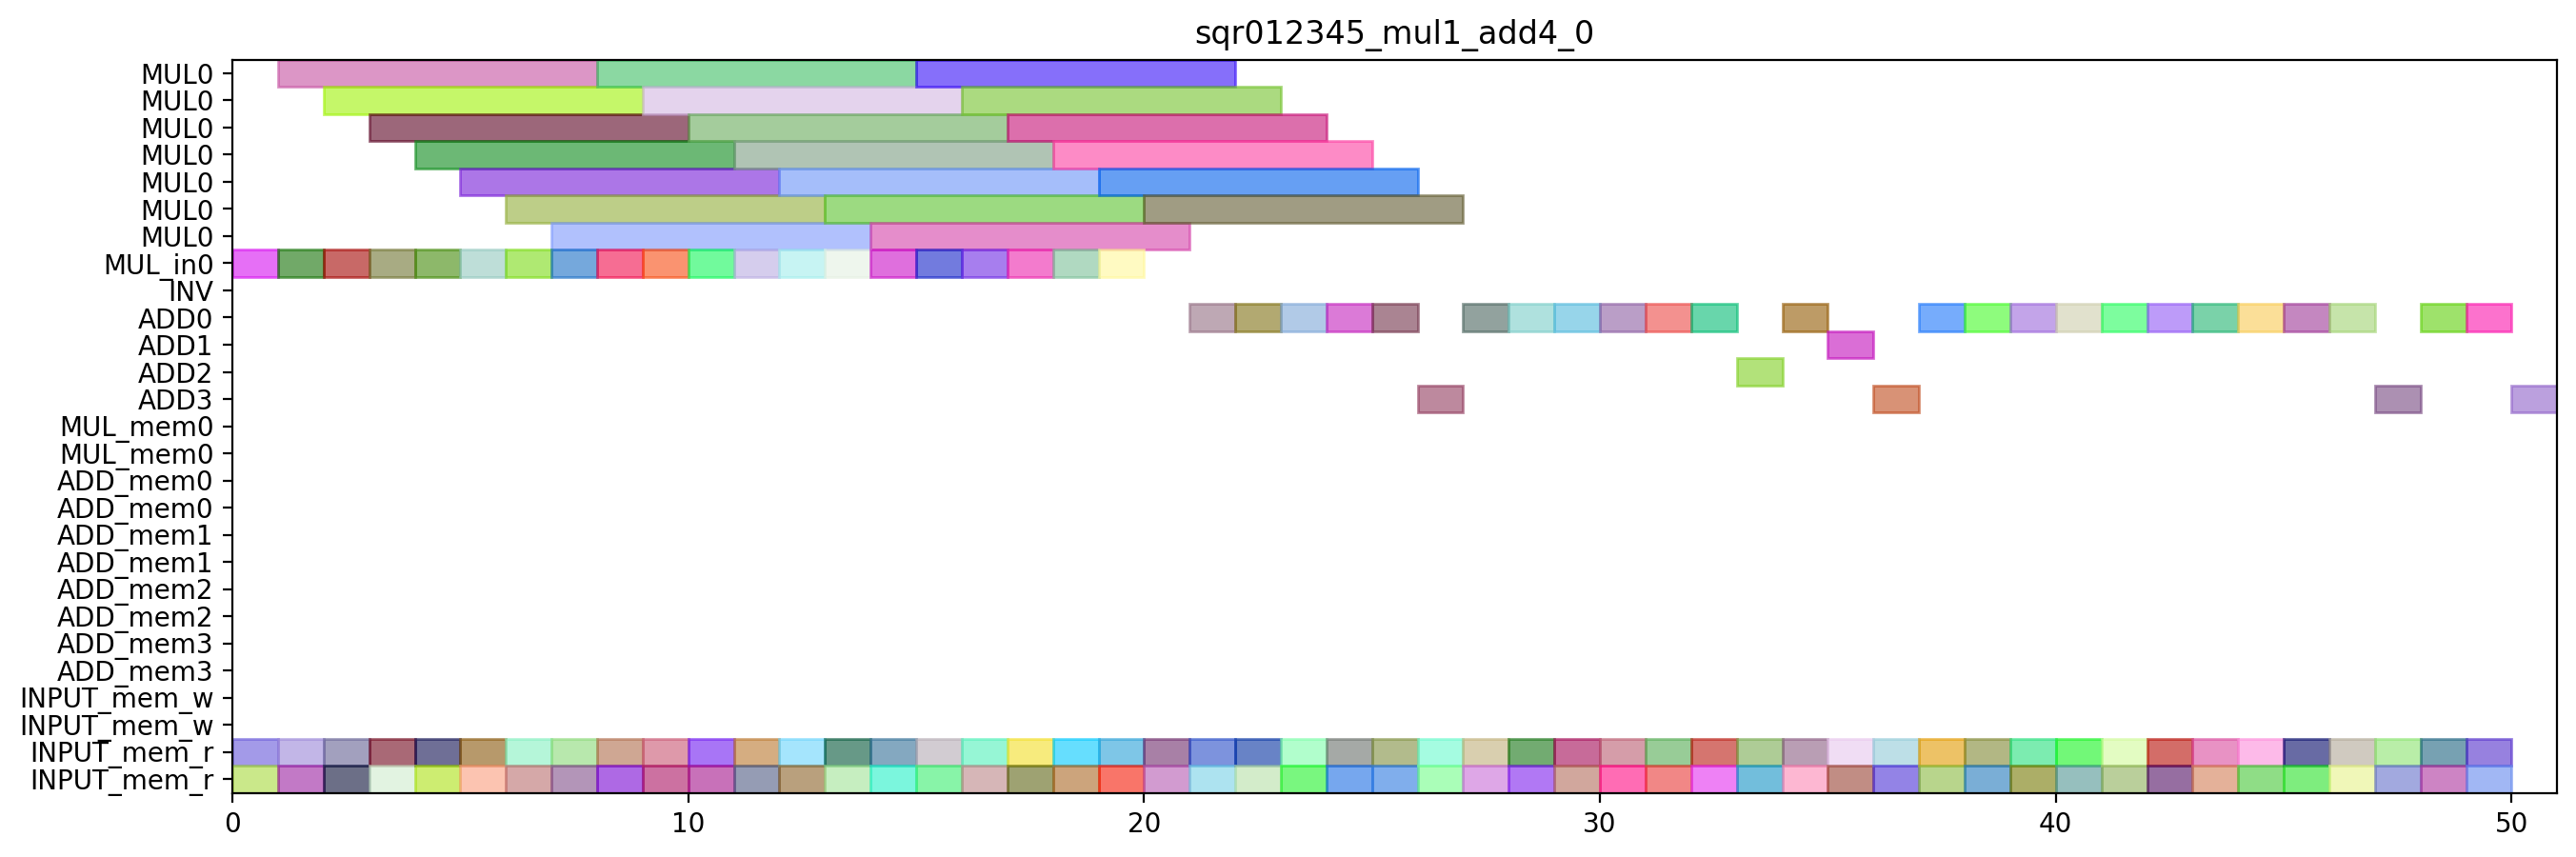

This figure's Python source:
from pyschedule import Scenario, solvers, plotters, alt

def solve_sqr012345_mul1_add4_0(ConstStep, ExpStep):
	horizon = 90
	S=Scenario("sqr012345_mul1_add4_0",horizon = horizon)

	# resource
	MUL = S.Resources('MUL', num=1, size=7)
	MUL_in = S.Resources('MUL_in', num=1)
	INV = S.Resource('INV')
	ADD = S.Resources('ADD', num=4, periods=range(1, horizon))
	MUL_mem = S.Resources('MUL_mem', num=1, size=2)
	ADD_mem = S.Resources('ADD_mem', num=4, size=2)
	INPUT_mem_w = S.Resource('INPUT_mem_w', size=2)
	INPUT_mem_r = S.Resource('INPUT_mem_r', size=2)

	# result of previous scheduling

	# new tasks
	T0a10_new = S.Task('T0a10_new', length=1, delay_cost=1)
	T0a10_new += alt(ADD)

	T0a11_new = S.Task('T0a11_new', length=1, delay_cost=1)
	T0a11_new += alt(ADD)

	T0t10 = S.Task('T0t10', length=1, delay_cost=1)
	T0t10 += alt(ADD)

	T0t11 = S.Task('T0t11', length=1, delay_cost=1)
	T0t11 += alt(ADD)

	T0t0_a0a1_in = S.Task('T0t0_a0a1_in', length=1, delay_cost=1)
	T0t0_a0a1_in += alt(MUL_in)
	T0t0_a0a1 = S.Task('T0t0_a0a1', length=7, delay_cost=1)
	T0t0_a0a1 += alt(MUL)
	S+=T0t0_a0a1>=T0t0_a0a1_in

	T0t1_a0a1_in = S.Task('T0t1_a0a1_in', length=1, delay_cost=1)
	T0t1_a0a1_in += alt(MUL_in)
	T0t1_a0a1 = S.Task('T0t1_a0a1', length=7, delay_cost=1)
	T0t1_a0a1 += alt(MUL)
	S+=T0t1_a0a1>=T0t1_a0a1_in

	T0t2_a0a1 = S.Task('T0t2_a0a1', length=1, delay_cost=1)
	T0t2_a0a1 += alt(ADD)

	T100 = S.Task('T100', length=1, delay_cost=1)
	T100 += alt(ADD)

	T101 = S.Task('T101', length=1, delay_cost=1)
	T101 += alt(ADD)

	T110 = S.Task('T110', length=1, delay_cost=1)
	T110 += alt(ADD)

	T111 = S.Task('T111', length=1, delay_cost=1)
	T111 += alt(ADD)

	T3t2_0 = S.Task('T3t2_0', length=1, delay_cost=1)
	T3t2_0 += alt(ADD)

	T3t2_1 = S.Task('T3t2_1', length=1, delay_cost=1)
	T3t2_1 += alt(ADD)

	T3t3_0 = S.Task('T3t3_0', length=1, delay_cost=1)
	T3t3_0 += alt(ADD)

	T3t3_1 = S.Task('T3t3_1', length=1, delay_cost=1)
	T3t3_1 += alt(ADD)

	T3t0_a0b0_in = S.Task('T3t0_a0b0_in', length=1, delay_cost=1)
	T3t0_a0b0_in += alt(MUL_in)
	T3t0_a0b0 = S.Task('T3t0_a0b0', length=7, delay_cost=1)
	T3t0_a0b0 += alt(MUL)
	S+=T3t0_a0b0>=T3t0_a0b0_in

	T3t1_a0b0_in = S.Task('T3t1_a0b0_in', length=1, delay_cost=1)
	T3t1_a0b0_in += alt(MUL_in)
	T3t1_a0b0 = S.Task('T3t1_a0b0', length=7, delay_cost=1)
	T3t1_a0b0 += alt(MUL)
	S+=T3t1_a0b0>=T3t1_a0b0_in

	T3t2_a0b0 = S.Task('T3t2_a0b0', length=1, delay_cost=1)
	T3t2_a0b0 += alt(ADD)

	T3t3_a0b0 = S.Task('T3t3_a0b0', length=1, delay_cost=1)
	T3t3_a0b0 += alt(ADD)

	T3t0_a1b1_in = S.Task('T3t0_a1b1_in', length=1, delay_cost=1)
	T3t0_a1b1_in += alt(MUL_in)
	T3t0_a1b1 = S.Task('T3t0_a1b1', length=7, delay_cost=1)
	T3t0_a1b1 += alt(MUL)
	S+=T3t0_a1b1>=T3t0_a1b1_in

	T3t1_a1b1_in = S.Task('T3t1_a1b1_in', length=1, delay_cost=1)
	T3t1_a1b1_in += alt(MUL_in)
	T3t1_a1b1 = S.Task('T3t1_a1b1', length=7, delay_cost=1)
	T3t1_a1b1 += alt(MUL)
	S+=T3t1_a1b1>=T3t1_a1b1_in

	T3t2_a1b1 = S.Task('T3t2_a1b1', length=1, delay_cost=1)
	T3t2_a1b1 += alt(ADD)

	T3t3_a1b1 = S.Task('T3t3_a1b1', length=1, delay_cost=1)
	T3t3_a1b1 += alt(ADD)

	T4a10_new = S.Task('T4a10_new', length=1, delay_cost=1)
	T4a10_new += alt(ADD)

	T4t0_a0a1_in = S.Task('T4t0_a0a1_in', length=1, delay_cost=1)
	T4t0_a0a1_in += alt(MUL_in)
	T4t0_a0a1 = S.Task('T4t0_a0a1', length=7, delay_cost=1)
	T4t0_a0a1 += alt(MUL)
	S+=T4t0_a0a1>=T4t0_a0a1_in

	T4t1_a0a1_in = S.Task('T4t1_a0a1_in', length=1, delay_cost=1)
	T4t1_a0a1_in += alt(MUL_in)
	T4t1_a0a1 = S.Task('T4t1_a0a1', length=7, delay_cost=1)
	T4t1_a0a1 += alt(MUL)
	S+=T4t1_a0a1>=T4t1_a0a1_in

	T5t3_0 = S.Task('T5t3_0', length=1, delay_cost=1)
	T5t3_0 += alt(ADD)

	T5t3_1 = S.Task('T5t3_1', length=1, delay_cost=1)
	T5t3_1 += alt(ADD)

	T5t0_a0b0_in = S.Task('T5t0_a0b0_in', length=1, delay_cost=1)
	T5t0_a0b0_in += alt(MUL_in)
	T5t0_a0b0 = S.Task('T5t0_a0b0', length=7, delay_cost=1)
	T5t0_a0b0 += alt(MUL)
	S+=T5t0_a0b0>=T5t0_a0b0_in

	T5t1_a0b0_in = S.Task('T5t1_a0b0_in', length=1, delay_cost=1)
	T5t1_a0b0_in += alt(MUL_in)
	T5t1_a0b0 = S.Task('T5t1_a0b0', length=7, delay_cost=1)
	T5t1_a0b0 += alt(MUL)
	S+=T5t1_a0b0>=T5t1_a0b0_in

	T5t3_a0b0 = S.Task('T5t3_a0b0', length=1, delay_cost=1)
	T5t3_a0b0 += alt(ADD)

	T5t0_a1b1_in = S.Task('T5t0_a1b1_in', length=1, delay_cost=1)
	T5t0_a1b1_in += alt(MUL_in)
	T5t0_a1b1 = S.Task('T5t0_a1b1', length=7, delay_cost=1)
	T5t0_a1b1 += alt(MUL)
	S+=T5t0_a1b1>=T5t0_a1b1_in

	T5t1_a1b1_in = S.Task('T5t1_a1b1_in', length=1, delay_cost=1)
	T5t1_a1b1_in += alt(MUL_in)
	T5t1_a1b1 = S.Task('T5t1_a1b1', length=7, delay_cost=1)
	T5t1_a1b1 += alt(MUL)
	S+=T5t1_a1b1>=T5t1_a1b1_in

	T5t3_a1b1 = S.Task('T5t3_a1b1', length=1, delay_cost=1)
	T5t3_a1b1 += alt(ADD)

	T6t3_0 = S.Task('T6t3_0', length=1, delay_cost=1)
	T6t3_0 += alt(ADD)

	T6t3_1 = S.Task('T6t3_1', length=1, delay_cost=1)
	T6t3_1 += alt(ADD)

	T6t0_a0b0_in = S.Task('T6t0_a0b0_in', length=1, delay_cost=1)
	T6t0_a0b0_in += alt(MUL_in)
	T6t0_a0b0 = S.Task('T6t0_a0b0', length=7, delay_cost=1)
	T6t0_a0b0 += alt(MUL)
	S+=T6t0_a0b0>=T6t0_a0b0_in

	T6t1_a0b0_in = S.Task('T6t1_a0b0_in', length=1, delay_cost=1)
	T6t1_a0b0_in += alt(MUL_in)
	T6t1_a0b0 = S.Task('T6t1_a0b0', length=7, delay_cost=1)
	T6t1_a0b0 += alt(MUL)
	S+=T6t1_a0b0>=T6t1_a0b0_in

	T6t3_a0b0 = S.Task('T6t3_a0b0', length=1, delay_cost=1)
	T6t3_a0b0 += alt(ADD)

	T6t0_a1b1_in = S.Task('T6t0_a1b1_in', length=1, delay_cost=1)
	T6t0_a1b1_in += alt(MUL_in)
	T6t0_a1b1 = S.Task('T6t0_a1b1', length=7, delay_cost=1)
	T6t0_a1b1 += alt(MUL)
	S+=T6t0_a1b1>=T6t0_a1b1_in

	T6t1_a1b1_in = S.Task('T6t1_a1b1_in', length=1, delay_cost=1)
	T6t1_a1b1_in += alt(MUL_in)
	T6t1_a1b1 = S.Task('T6t1_a1b1', length=7, delay_cost=1)
	T6t1_a1b1 += alt(MUL)
	S+=T6t1_a1b1>=T6t1_a1b1_in

	T6t3_a1b1 = S.Task('T6t3_a1b1', length=1, delay_cost=1)
	T6t3_a1b1 += alt(ADD)

	T7t2_0 = S.Task('T7t2_0', length=1, delay_cost=1)
	T7t2_0 += alt(ADD)

	T7t2_1 = S.Task('T7t2_1', length=1, delay_cost=1)
	T7t2_1 += alt(ADD)

	T7t0_a0b0_in = S.Task('T7t0_a0b0_in', length=1, delay_cost=1)
	T7t0_a0b0_in += alt(MUL_in)
	T7t0_a0b0 = S.Task('T7t0_a0b0', length=7, delay_cost=1)
	T7t0_a0b0 += alt(MUL)
	S+=T7t0_a0b0>=T7t0_a0b0_in

	T7t1_a0b0_in = S.Task('T7t1_a0b0_in', length=1, delay_cost=1)
	T7t1_a0b0_in += alt(MUL_in)
	T7t1_a0b0 = S.Task('T7t1_a0b0', length=7, delay_cost=1)
	T7t1_a0b0 += alt(MUL)
	S+=T7t1_a0b0>=T7t1_a0b0_in

	T7t2_a0b0 = S.Task('T7t2_a0b0', length=1, delay_cost=1)
	T7t2_a0b0 += alt(ADD)

	T7t0_a1b1_in = S.Task('T7t0_a1b1_in', length=1, delay_cost=1)
	T7t0_a1b1_in += alt(MUL_in)
	T7t0_a1b1 = S.Task('T7t0_a1b1', length=7, delay_cost=1)
	T7t0_a1b1 += alt(MUL)
	S+=T7t0_a1b1>=T7t0_a1b1_in

	T7t1_a1b1_in = S.Task('T7t1_a1b1_in', length=1, delay_cost=1)
	T7t1_a1b1_in += alt(MUL_in)
	T7t1_a1b1 = S.Task('T7t1_a1b1', length=7, delay_cost=1)
	T7t1_a1b1 += alt(MUL)
	S+=T7t1_a1b1>=T7t1_a1b1_in

	T7t2_a1b1 = S.Task('T7t2_a1b1', length=1, delay_cost=1)
	T7t2_a1b1 += alt(ADD)

	T0a10_new_mem0 = S.Task('T0a10_new_mem0', length=1, delay_cost=1)
	T0a10_new_mem0 += INPUT_mem_r
	S += T0a10_new_mem0<=T0a10_new

	T0a10_new_mem1 = S.Task('T0a10_new_mem1', length=1, delay_cost=1)
	T0a10_new_mem1 += INPUT_mem_r
	S += T0a10_new_mem1<=T0a10_new

	T0a11_new_mem0 = S.Task('T0a11_new_mem0', length=1, delay_cost=1)
	T0a11_new_mem0 += INPUT_mem_r
	S += T0a11_new_mem0<=T0a11_new

	T0a11_new_mem1 = S.Task('T0a11_new_mem1', length=1, delay_cost=1)
	T0a11_new_mem1 += INPUT_mem_r
	S += T0a11_new_mem1<=T0a11_new

	T0t10_mem0 = S.Task('T0t10_mem0', length=1, delay_cost=1)
	T0t10_mem0 += INPUT_mem_r
	S += T0t10_mem0<=T0t10

	T0t10_mem1 = S.Task('T0t10_mem1', length=1, delay_cost=1)
	T0t10_mem1 += INPUT_mem_r
	S += T0t10_mem1<=T0t10

	T0t11_mem0 = S.Task('T0t11_mem0', length=1, delay_cost=1)
	T0t11_mem0 += INPUT_mem_r
	S += T0t11_mem0<=T0t11

	T0t11_mem1 = S.Task('T0t11_mem1', length=1, delay_cost=1)
	T0t11_mem1 += INPUT_mem_r
	S += T0t11_mem1<=T0t11

	T0t0_a0a1_mem0 = S.Task('T0t0_a0a1_mem0', length=1, delay_cost=1)
	T0t0_a0a1_mem0 += INPUT_mem_r
	S += T0t0_a0a1_mem0<=T0t0_a0a1

	T0t0_a0a1_mem1 = S.Task('T0t0_a0a1_mem1', length=1, delay_cost=1)
	T0t0_a0a1_mem1 += INPUT_mem_r
	S += T0t0_a0a1_mem1<=T0t0_a0a1

	T0t1_a0a1_mem0 = S.Task('T0t1_a0a1_mem0', length=1, delay_cost=1)
	T0t1_a0a1_mem0 += INPUT_mem_r
	S += T0t1_a0a1_mem0<=T0t1_a0a1

	T0t1_a0a1_mem1 = S.Task('T0t1_a0a1_mem1', length=1, delay_cost=1)
	T0t1_a0a1_mem1 += INPUT_mem_r
	S += T0t1_a0a1_mem1<=T0t1_a0a1

	T0t2_a0a1_mem0 = S.Task('T0t2_a0a1_mem0', length=1, delay_cost=1)
	T0t2_a0a1_mem0 += INPUT_mem_r
	S += T0t2_a0a1_mem0<=T0t2_a0a1

	T0t2_a0a1_mem1 = S.Task('T0t2_a0a1_mem1', length=1, delay_cost=1)
	T0t2_a0a1_mem1 += INPUT_mem_r
	S += T0t2_a0a1_mem1<=T0t2_a0a1

	T100_mem0 = S.Task('T100_mem0', length=1, delay_cost=1)
	T100_mem0 += INPUT_mem_r
	S += T100_mem0<=T100

	T100_mem1 = S.Task('T100_mem1', length=1, delay_cost=1)
	T100_mem1 += INPUT_mem_r
	S += T100_mem1<=T100

	T101_mem0 = S.Task('T101_mem0', length=1, delay_cost=1)
	T101_mem0 += INPUT_mem_r
	S += T101_mem0<=T101

	T101_mem1 = S.Task('T101_mem1', length=1, delay_cost=1)
	T101_mem1 += INPUT_mem_r
	S += T101_mem1<=T101

	T110_mem0 = S.Task('T110_mem0', length=1, delay_cost=1)
	T110_mem0 += INPUT_mem_r
	S += T110_mem0<=T110

	T110_mem1 = S.Task('T110_mem1', length=1, delay_cost=1)
	T110_mem1 += INPUT_mem_r
	S += T110_mem1<=T110

	T111_mem0 = S.Task('T111_mem0', length=1, delay_cost=1)
	T111_mem0 += INPUT_mem_r
	S += T111_mem0<=T111

	T111_mem1 = S.Task('T111_mem1', length=1, delay_cost=1)
	T111_mem1 += INPUT_mem_r
	S += T111_mem1<=T111

	T3t2_0_mem0 = S.Task('T3t2_0_mem0', length=1, delay_cost=1)
	T3t2_0_mem0 += INPUT_mem_r
	S += T3t2_0_mem0<=T3t2_0

	T3t2_0_mem1 = S.Task('T3t2_0_mem1', length=1, delay_cost=1)
	T3t2_0_mem1 += INPUT_mem_r
	S += T3t2_0_mem1<=T3t2_0

	T3t2_1_mem0 = S.Task('T3t2_1_mem0', length=1, delay_cost=1)
	T3t2_1_mem0 += INPUT_mem_r
	S += T3t2_1_mem0<=T3t2_1

	T3t2_1_mem1 = S.Task('T3t2_1_mem1', length=1, delay_cost=1)
	T3t2_1_mem1 += INPUT_mem_r
	S += T3t2_1_mem1<=T3t2_1

	T3t3_0_mem0 = S.Task('T3t3_0_mem0', length=1, delay_cost=1)
	T3t3_0_mem0 += INPUT_mem_r
	S += T3t3_0_mem0<=T3t3_0

	T3t3_0_mem1 = S.Task('T3t3_0_mem1', length=1, delay_cost=1)
	T3t3_0_mem1 += INPUT_mem_r
	S += T3t3_0_mem1<=T3t3_0

	T3t3_1_mem0 = S.Task('T3t3_1_mem0', length=1, delay_cost=1)
	T3t3_1_mem0 += INPUT_mem_r
	S += T3t3_1_mem0<=T3t3_1

	T3t3_1_mem1 = S.Task('T3t3_1_mem1', length=1, delay_cost=1)
	T3t3_1_mem1 += INPUT_mem_r
	S += T3t3_1_mem1<=T3t3_1

	T3t0_a0b0_mem0 = S.Task('T3t0_a0b0_mem0', length=1, delay_cost=1)
	T3t0_a0b0_mem0 += INPUT_mem_r
	S += T3t0_a0b0_mem0<=T3t0_a0b0

	T3t0_a0b0_mem1 = S.Task('T3t0_a0b0_mem1', length=1, delay_cost=1)
	T3t0_a0b0_mem1 += INPUT_mem_r
	S += T3t0_a0b0_mem1<=T3t0_a0b0

	T3t1_a0b0_mem0 = S.Task('T3t1_a0b0_mem0', length=1, delay_cost=1)
	T3t1_a0b0_mem0 += INPUT_mem_r
	S += T3t1_a0b0_mem0<=T3t1_a0b0

	T3t1_a0b0_mem1 = S.Task('T3t1_a0b0_mem1', length=1, delay_cost=1)
	T3t1_a0b0_mem1 += INPUT_mem_r
	S += T3t1_a0b0_mem1<=T3t1_a0b0

	T3t2_a0b0_mem0 = S.Task('T3t2_a0b0_mem0', length=1, delay_cost=1)
	T3t2_a0b0_mem0 += INPUT_mem_r
	S += T3t2_a0b0_mem0<=T3t2_a0b0

	T3t2_a0b0_mem1 = S.Task('T3t2_a0b0_mem1', length=1, delay_cost=1)
	T3t2_a0b0_mem1 += INPUT_mem_r
	S += T3t2_a0b0_mem1<=T3t2_a0b0

	T3t3_a0b0_mem0 = S.Task('T3t3_a0b0_mem0', length=1, delay_cost=1)
	T3t3_a0b0_mem0 += INPUT_mem_r
	S += T3t3_a0b0_mem0<=T3t3_a0b0

	T3t3_a0b0_mem1 = S.Task('T3t3_a0b0_mem1', length=1, delay_cost=1)
	T3t3_a0b0_mem1 += INPUT_mem_r
	S += T3t3_a0b0_mem1<=T3t3_a0b0

	T3t0_a1b1_mem0 = S.Task('T3t0_a1b1_mem0', length=1, delay_cost=1)
	T3t0_a1b1_mem0 += INPUT_mem_r
	S += T3t0_a1b1_mem0<=T3t0_a1b1

	T3t0_a1b1_mem1 = S.Task('T3t0_a1b1_mem1', length=1, delay_cost=1)
	T3t0_a1b1_mem1 += INPUT_mem_r
	S += T3t0_a1b1_mem1<=T3t0_a1b1

	T3t1_a1b1_mem0 = S.Task('T3t1_a1b1_mem0', length=1, delay_cost=1)
	T3t1_a1b1_mem0 += INPUT_mem_r
	S += T3t1_a1b1_mem0<=T3t1_a1b1

	T3t1_a1b1_mem1 = S.Task('T3t1_a1b1_mem1', length=1, delay_cost=1)
	T3t1_a1b1_mem1 += INPUT_mem_r
	S += T3t1_a1b1_mem1<=T3t1_a1b1

	T3t2_a1b1_mem0 = S.Task('T3t2_a1b1_mem0', length=1, delay_cost=1)
	T3t2_a1b1_mem0 += INPUT_mem_r
	S += T3t2_a1b1_mem0<=T3t2_a1b1

	T3t2_a1b1_mem1 = S.Task('T3t2_a1b1_mem1', length=1, delay_cost=1)
	T3t2_a1b1_mem1 += INPUT_mem_r
	S += T3t2_a1b1_mem1<=T3t2_a1b1

	T3t3_a1b1_mem0 = S.Task('T3t3_a1b1_mem0', length=1, delay_cost=1)
	T3t3_a1b1_mem0 += INPUT_mem_r
	S += T3t3_a1b1_mem0<=T3t3_a1b1

	T3t3_a1b1_mem1 = S.Task('T3t3_a1b1_mem1', length=1, delay_cost=1)
	T3t3_a1b1_mem1 += INPUT_mem_r
	S += T3t3_a1b1_mem1<=T3t3_a1b1

	T4a10_new_mem0 = S.Task('T4a10_new_mem0', length=1, delay_cost=1)
	T4a10_new_mem0 += INPUT_mem_r
	S += T4a10_new_mem0<=T4a10_new

	T4a10_new_mem1 = S.Task('T4a10_new_mem1', length=1, delay_cost=1)
	T4a10_new_mem1 += INPUT_mem_r
	S += T4a10_new_mem1<=T4a10_new

	T4t0_a0a1_mem0 = S.Task('T4t0_a0a1_mem0', length=1, delay_cost=1)
	T4t0_a0a1_mem0 += INPUT_mem_r
	S += T4t0_a0a1_mem0<=T4t0_a0a1

	T4t0_a0a1_mem1 = S.Task('T4t0_a0a1_mem1', length=1, delay_cost=1)
	T4t0_a0a1_mem1 += INPUT_mem_r
	S += T4t0_a0a1_mem1<=T4t0_a0a1

	T4t1_a0a1_mem0 = S.Task('T4t1_a0a1_mem0', length=1, delay_cost=1)
	T4t1_a0a1_mem0 += INPUT_mem_r
	S += T4t1_a0a1_mem0<=T4t1_a0a1

	T4t1_a0a1_mem1 = S.Task('T4t1_a0a1_mem1', length=1, delay_cost=1)
	T4t1_a0a1_mem1 += INPUT_mem_r
	S += T4t1_a0a1_mem1<=T4t1_a0a1

	T5t3_0_mem0 = S.Task('T5t3_0_mem0', length=1, delay_cost=1)
	T5t3_0_mem0 += INPUT_mem_r
	S += T5t3_0_mem0<=T5t3_0

	T5t3_0_mem1 = S.Task('T5t3_0_mem1', length=1, delay_cost=1)
	T5t3_0_mem1 += INPUT_mem_r
	S += T5t3_0_mem1<=T5t3_0

	T5t3_1_mem0 = S.Task('T5t3_1_mem0', length=1, delay_cost=1)
	T5t3_1_mem0 += INPUT_mem_r
	S += T5t3_1_mem0<=T5t3_1

	T5t3_1_mem1 = S.Task('T5t3_1_mem1', length=1, delay_cost=1)
	T5t3_1_mem1 += INPUT_mem_r
	S += T5t3_1_mem1<=T5t3_1

	T5t0_a0b0_mem0 = S.Task('T5t0_a0b0_mem0', length=1, delay_cost=1)
	T5t0_a0b0_mem0 += INPUT_mem_r
	S += T5t0_a0b0_mem0<=T5t0_a0b0

	T5t0_a0b0_mem1 = S.Task('T5t0_a0b0_mem1', length=1, delay_cost=1)
	T5t0_a0b0_mem1 += INPUT_mem_r
	S += T5t0_a0b0_mem1<=T5t0_a0b0

	T5t1_a0b0_mem0 = S.Task('T5t1_a0b0_mem0', length=1, delay_cost=1)
	T5t1_a0b0_mem0 += INPUT_mem_r
	S += T5t1_a0b0_mem0<=T5t1_a0b0

	T5t1_a0b0_mem1 = S.Task('T5t1_a0b0_mem1', length=1, delay_cost=1)
	T5t1_a0b0_mem1 += INPUT_mem_r
	S += T5t1_a0b0_mem1<=T5t1_a0b0

	T5t3_a0b0_mem0 = S.Task('T5t3_a0b0_mem0', length=1, delay_cost=1)
	T5t3_a0b0_mem0 += INPUT_mem_r
	S += T5t3_a0b0_mem0<=T5t3_a0b0

	T5t3_a0b0_mem1 = S.Task('T5t3_a0b0_mem1', length=1, delay_cost=1)
	T5t3_a0b0_mem1 += INPUT_mem_r
	S += T5t3_a0b0_mem1<=T5t3_a0b0

	T5t0_a1b1_mem0 = S.Task('T5t0_a1b1_mem0', length=1, delay_cost=1)
	T5t0_a1b1_mem0 += INPUT_mem_r
	S += T5t0_a1b1_mem0<=T5t0_a1b1

	T5t0_a1b1_mem1 = S.Task('T5t0_a1b1_mem1', length=1, delay_cost=1)
	T5t0_a1b1_mem1 += INPUT_mem_r
	S += T5t0_a1b1_mem1<=T5t0_a1b1

	T5t1_a1b1_mem0 = S.Task('T5t1_a1b1_mem0', length=1, delay_cost=1)
	T5t1_a1b1_mem0 += INPUT_mem_r
	S += T5t1_a1b1_mem0<=T5t1_a1b1

	T5t1_a1b1_mem1 = S.Task('T5t1_a1b1_mem1', length=1, delay_cost=1)
	T5t1_a1b1_mem1 += INPUT_mem_r
	S += T5t1_a1b1_mem1<=T5t1_a1b1

	T5t3_a1b1_mem0 = S.Task('T5t3_a1b1_mem0', length=1, delay_cost=1)
	T5t3_a1b1_mem0 += INPUT_mem_r
	S += T5t3_a1b1_mem0<=T5t3_a1b1

	T5t3_a1b1_mem1 = S.Task('T5t3_a1b1_mem1', length=1, delay_cost=1)
	T5t3_a1b1_mem1 += INPUT_mem_r
	S += T5t3_a1b1_mem1<=T5t3_a1b1

	T6t3_0_mem0 = S.Task('T6t3_0_mem0', length=1, delay_cost=1)
	T6t3_0_mem0 += INPUT_mem_r
	S += T6t3_0_mem0<=T6t3_0

	T6t3_0_mem1 = S.Task('T6t3_0_mem1', length=1, delay_cost=1)
	T6t3_0_mem1 += INPUT_mem_r
	S += T6t3_0_mem1<=T6t3_0

	T6t3_1_mem0 = S.Task('T6t3_1_mem0', length=1, delay_cost=1)
	T6t3_1_mem0 += INPUT_mem_r
	S += T6t3_1_mem0<=T6t3_1

	T6t3_1_mem1 = S.Task('T6t3_1_mem1', length=1, delay_cost=1)
	T6t3_1_mem1 += INPUT_mem_r
	S += T6t3_1_mem1<=T6t3_1

	T6t0_a0b0_mem0 = S.Task('T6t0_a0b0_mem0', length=1, delay_cost=1)
	T6t0_a0b0_mem0 += INPUT_mem_r
	S += T6t0_a0b0_mem0<=T6t0_a0b0

	T6t0_a0b0_mem1 = S.Task('T6t0_a0b0_mem1', length=1, delay_cost=1)
	T6t0_a0b0_mem1 += INPUT_mem_r
	S += T6t0_a0b0_mem1<=T6t0_a0b0

	T6t1_a0b0_mem0 = S.Task('T6t1_a0b0_mem0', length=1, delay_cost=1)
	T6t1_a0b0_mem0 += INPUT_mem_r
	S += T6t1_a0b0_mem0<=T6t1_a0b0

	T6t1_a0b0_mem1 = S.Task('T6t1_a0b0_mem1', length=1, delay_cost=1)
	T6t1_a0b0_mem1 += INPUT_mem_r
	S += T6t1_a0b0_mem1<=T6t1_a0b0

	T6t3_a0b0_mem0 = S.Task('T6t3_a0b0_mem0', length=1, delay_cost=1)
	T6t3_a0b0_mem0 += INPUT_mem_r
	S += T6t3_a0b0_mem0<=T6t3_a0b0

	T6t3_a0b0_mem1 = S.Task('T6t3_a0b0_mem1', length=1, delay_cost=1)
	T6t3_a0b0_mem1 += INPUT_mem_r
	S += T6t3_a0b0_mem1<=T6t3_a0b0

	T6t0_a1b1_mem0 = S.Task('T6t0_a1b1_mem0', length=1, delay_cost=1)
	T6t0_a1b1_mem0 += INPUT_mem_r
	S += T6t0_a1b1_mem0<=T6t0_a1b1

	T6t0_a1b1_mem1 = S.Task('T6t0_a1b1_mem1', length=1, delay_cost=1)
	T6t0_a1b1_mem1 += INPUT_mem_r
	S += T6t0_a1b1_mem1<=T6t0_a1b1

	T6t1_a1b1_mem0 = S.Task('T6t1_a1b1_mem0', length=1, delay_cost=1)
	T6t1_a1b1_mem0 += INPUT_mem_r
	S += T6t1_a1b1_mem0<=T6t1_a1b1

	T6t1_a1b1_mem1 = S.Task('T6t1_a1b1_mem1', length=1, delay_cost=1)
	T6t1_a1b1_mem1 += INPUT_mem_r
	S += T6t1_a1b1_mem1<=T6t1_a1b1

	T6t3_a1b1_mem0 = S.Task('T6t3_a1b1_mem0', length=1, delay_cost=1)
	T6t3_a1b1_mem0 += INPUT_mem_r
	S += T6t3_a1b1_mem0<=T6t3_a1b1

	T6t3_a1b1_mem1 = S.Task('T6t3_a1b1_mem1', length=1, delay_cost=1)
	T6t3_a1b1_mem1 += INPUT_mem_r
	S += T6t3_a1b1_mem1<=T6t3_a1b1

	T7t2_0_mem0 = S.Task('T7t2_0_mem0', length=1, delay_cost=1)
	T7t2_0_mem0 += INPUT_mem_r
	S += T7t2_0_mem0<=T7t2_0

	T7t2_0_mem1 = S.Task('T7t2_0_mem1', length=1, delay_cost=1)
	T7t2_0_mem1 += INPUT_mem_r
	S += T7t2_0_mem1<=T7t2_0

	T7t2_1_mem0 = S.Task('T7t2_1_mem0', length=1, delay_cost=1)
	T7t2_1_mem0 += INPUT_mem_r
	S += T7t2_1_mem0<=T7t2_1

	T7t2_1_mem1 = S.Task('T7t2_1_mem1', length=1, delay_cost=1)
	T7t2_1_mem1 += INPUT_mem_r
	S += T7t2_1_mem1<=T7t2_1

	T7t0_a0b0_mem0 = S.Task('T7t0_a0b0_mem0', length=1, delay_cost=1)
	T7t0_a0b0_mem0 += INPUT_mem_r
	S += T7t0_a0b0_mem0<=T7t0_a0b0

	T7t0_a0b0_mem1 = S.Task('T7t0_a0b0_mem1', length=1, delay_cost=1)
	T7t0_a0b0_mem1 += INPUT_mem_r
	S += T7t0_a0b0_mem1<=T7t0_a0b0

	T7t1_a0b0_mem0 = S.Task('T7t1_a0b0_mem0', length=1, delay_cost=1)
	T7t1_a0b0_mem0 += INPUT_mem_r
	S += T7t1_a0b0_mem0<=T7t1_a0b0

	T7t1_a0b0_mem1 = S.Task('T7t1_a0b0_mem1', length=1, delay_cost=1)
	T7t1_a0b0_mem1 += INPUT_mem_r
	S += T7t1_a0b0_mem1<=T7t1_a0b0

	T7t2_a0b0_mem0 = S.Task('T7t2_a0b0_mem0', length=1, delay_cost=1)
	T7t2_a0b0_mem0 += INPUT_mem_r
	S += T7t2_a0b0_mem0<=T7t2_a0b0

	T7t2_a0b0_mem1 = S.Task('T7t2_a0b0_mem1', length=1, delay_cost=1)
	T7t2_a0b0_mem1 += INPUT_mem_r
	S += T7t2_a0b0_mem1<=T7t2_a0b0

	T7t0_a1b1_mem0 = S.Task('T7t0_a1b1_mem0', length=1, delay_cost=1)
	T7t0_a1b1_mem0 += INPUT_mem_r
	S += T7t0_a1b1_mem0<=T7t0_a1b1

	T7t0_a1b1_mem1 = S.Task('T7t0_a1b1_mem1', length=1, delay_cost=1)
	T7t0_a1b1_mem1 += INPUT_mem_r
	S += T7t0_a1b1_mem1<=T7t0_a1b1

	T7t1_a1b1_mem0 = S.Task('T7t1_a1b1_mem0', length=1, delay_cost=1)
	T7t1_a1b1_mem0 += INPUT_mem_r
	S += T7t1_a1b1_mem0<=T7t1_a1b1

	T7t1_a1b1_mem1 = S.Task('T7t1_a1b1_mem1', length=1, delay_cost=1)
	T7t1_a1b1_mem1 += INPUT_mem_r
	S += T7t1_a1b1_mem1<=T7t1_a1b1

	T7t2_a1b1_mem0 = S.Task('T7t2_a1b1_mem0', length=1, delay_cost=1)
	T7t2_a1b1_mem0 += INPUT_mem_r
	S += T7t2_a1b1_mem0<=T7t2_a1b1

	T7t2_a1b1_mem1 = S.Task('T7t2_a1b1_mem1', length=1, delay_cost=1)
	T7t2_a1b1_mem1 += INPUT_mem_r
	S += T7t2_a1b1_mem1<=T7t2_a1b1

	solvers.mip.solve(S,msg=1,kind='CPLEX',ratio_gap=1.01)

	solution = [['hoge']*len(S.solution()[1]) for i in range(len(S.solution()))]
	for i in range(len(S.solution())):
		for j in range(len(S.solution()[i])):
			solution[i][j]=str(S.solution()[i][j])
	print(solution)

	cycles = int(solution[-1][3])

	pic_file_name = "sqr012345_mul1_add4/sqr012345_mul1_add4_0.png"
	if(S.solution() != []):
		plotters.matplotlib.plot(S,img_filename=pic_file_name, vertical_text=True, fig_size=(cycles*0.25+3, 5), show_task_labels=False)

	return solution

if __name__ == "__main__":
	solution = solve_sqr012345_mul1_add4_0(0, 0)
